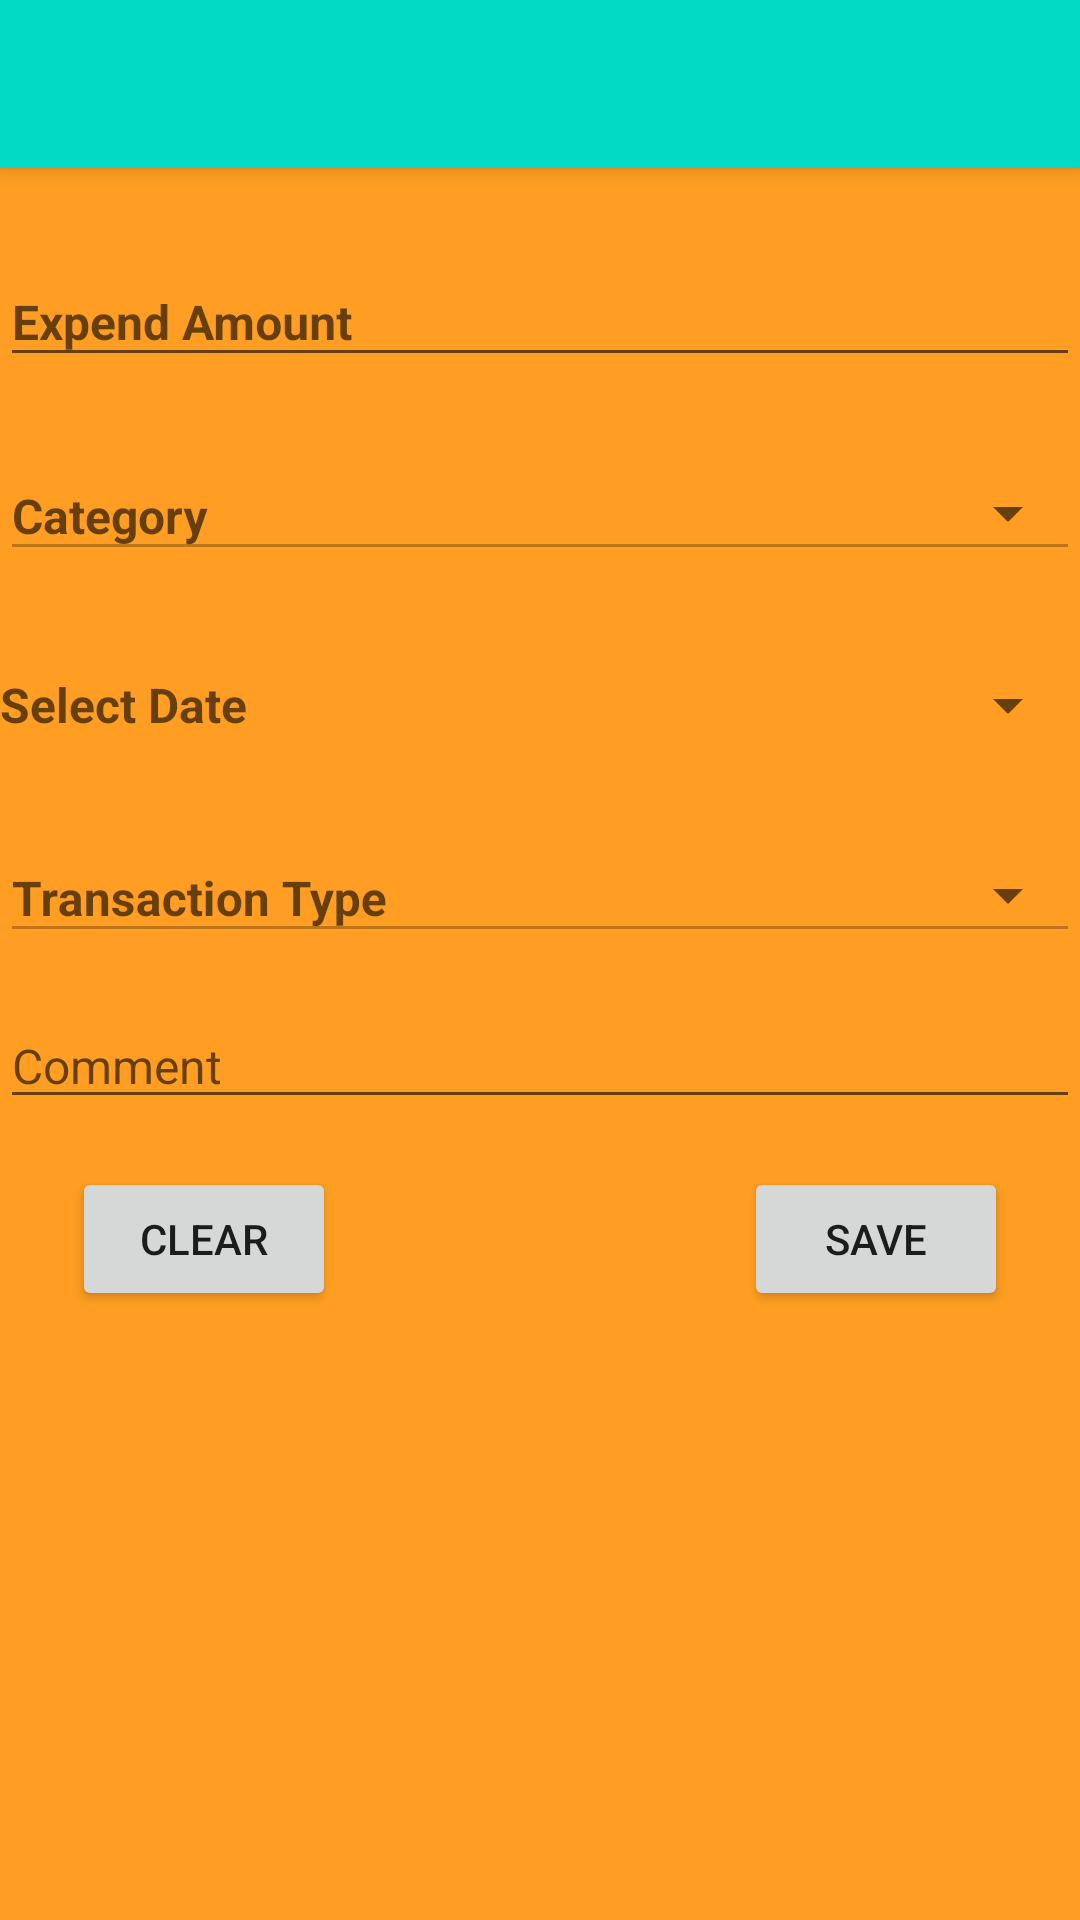

The Android layout XML behind this screen, and the referenced resources:
<!-- AndroidManifest.xml: application theme AppTheme -->
<!-- res/layout/activity_expenditure_input.xml -->
<?xml version="1.0" encoding="utf-8"?>
<FrameLayout xmlns:android="http://schemas.android.com/apk/res/android"
    xmlns:app="http://schemas.android.com/apk/res-auto"
    xmlns:tools="http://schemas.android.com/tools"
    android:layout_width="match_parent"
    android:layout_height="match_parent"
    tools:context=".ExpenditureInputActivity"
    android:background="#ff9e22"
    android:id="@+id/expendInput">

    <androidx.appcompat.widget.Toolbar
        android:id="@+id/my_toolbar"
        android:layout_width="match_parent"
        android:layout_height="?attr/actionBarSize"
        android:background="@color/colorAccent"
        android:elevation="4dp"
        android:theme="@style/ThemeOverlay.AppCompat.ActionBar"
        app:layout_constraintEnd_toEndOf="parent"
        app:layout_constraintStart_toStartOf="parent"
        app:layout_constraintTop_toTopOf="parent"
        app:popupTheme="@style/ThemeOverlay.AppCompat.Light"
        app:titleTextColor="#ffffff">

    </androidx.appcompat.widget.Toolbar>

    <ScrollView
        android:layout_width="match_parent"
        android:layout_height="match_parent">

        <androidx.constraintlayout.widget.ConstraintLayout
            android:layout_width="match_parent"
            android:layout_height="match_parent">

            <ImageView
                android:id="@+id/expendImage"
                android:layout_width="wrap_content"
                android:layout_height="wrap_content"
                android:layout_marginTop="60dp"
                android:src="@drawable/expenditure"
                app:layout_constraintEnd_toEndOf="parent"
                app:layout_constraintStart_toStartOf="parent"
                app:layout_constraintTop_toTopOf="parent" />

            <com.google.android.material.textfield.TextInputLayout
                android:id="@+id/expend_input"
                android:layout_width="match_parent"
                android:layout_height="wrap_content"
                android:layout_marginTop="16dp"
                app:layout_constraintTop_toBottomOf="@+id/expendImage">

                <com.google.android.material.textfield.TextInputEditText
                    android:layout_width="match_parent"
                    android:layout_height="wrap_content"
                    android:hint="Expend Amount"
                    android:inputType="numberDecimal"
                    android:textSize="16sp"
                    android:textStyle="bold"
                    android:id="@+id/expendAmount"/>
            </com.google.android.material.textfield.TextInputLayout>

            <com.google.android.material.textfield.TextInputLayout
                android:id="@+id/expend_category"
                style="@style/Widget.MaterialComponents.TextInputLayout.OutlinedBox.Dense.ExposedDropdownMenu"
                android:layout_width="match_parent"
                android:layout_height="wrap_content"
                android:layout_marginTop="16dp"
                android:hint="Category"
                android:theme="@style/Theme.MaterialComponents.Light"
                app:layout_constraintTop_toBottomOf="@+id/expend_input">

                <AutoCompleteTextView
                    android:id="@+id/autocompleteCategory"
                    android:layout_width="match_parent"
                    android:layout_height="wrap_content"
                    android:enabled="false"
                    android:inputType="none"
                    android:textColor="#000"
                    android:textSize="16sp"
                    android:textStyle="bold" />

            </com.google.android.material.textfield.TextInputLayout>

            <Button
                android:id="@+id/btnDatePicker"
                style="?android:spinnerStyle"
                android:layout_width="match_parent"
                android:layout_height="wrap_content"
                android:layout_gravity="center"
                android:layout_marginTop="16dp"
                android:hint="Select Date"
                android:textSize="16sp"
                android:textStyle="bold"
                app:layout_constraintEnd_toEndOf="parent"
                app:layout_constraintStart_toStartOf="parent"
                app:layout_constraintTop_toBottomOf="@+id/expend_category" />

            <com.google.android.material.textfield.TextInputLayout
                android:id="@+id/transaction_type"
                style="@style/Widget.MaterialComponents.TextInputLayout.OutlinedBox.Dense.ExposedDropdownMenu"
                android:layout_width="match_parent"
                android:layout_height="wrap_content"
                android:layout_marginTop="10dp"
                android:hint="Transaction Type"
                android:theme="@style/Theme.MaterialComponents.Light"

                app:layout_constraintTop_toBottomOf="@+id/btnDatePicker"
                tools:layout_editor_absoluteX="10dp">

                <AutoCompleteTextView
                    android:id="@+id/autoCompleteTransactionType"
                    android:layout_width="match_parent"
                    android:layout_height="wrap_content"
                    android:enabled="false"
                    android:inputType="none"
                    android:textColor="#000"
                    android:textSize="16sp"
                    android:textStyle="bold" />

            </com.google.android.material.textfield.TextInputLayout>

            <EditText
                android:id="@+id/expend_comment"
                android:layout_width="match_parent"
                android:layout_height="wrap_content"
                android:layout_marginTop="12dp"
                android:ems="10"
                android:gravity="start|top"
                android:hint="Comment"
                android:inputType="textMultiLine"
                android:textSize="16sp"
                app:layout_constraintEnd_toEndOf="parent"
                app:layout_constraintHorizontal_bias="0.0"
                app:layout_constraintStart_toStartOf="parent"
                app:layout_constraintTop_toBottomOf="@+id/transaction_type" />

            <Button
                android:id="@+id/btnSave"
                android:layout_width="wrap_content"
                android:layout_height="wrap_content"
                android:layout_marginTop="16dp"
                android:layout_marginEnd="24dp"
                android:text="SAVE"

                app:layout_constraintEnd_toEndOf="parent"
                app:layout_constraintTop_toBottomOf="@id/expend_comment" />

            <Button
                android:id="@+id/btnClear"
                android:layout_width="wrap_content"
                android:layout_height="wrap_content"
                android:layout_marginStart="24dp"
                android:layout_marginTop="16dp"
                android:text="CLEAR"
                app:layout_constraintStart_toStartOf="parent"
                app:layout_constraintTop_toBottomOf="@id/expend_comment" />

        </androidx.constraintlayout.widget.ConstraintLayout>
    </ScrollView>



</FrameLayout>
<!-- resources referenced by this layout -->
<resources>
  <color name="colorAccent">#03DAC5</color>
  <style name="AppTheme" parent="Theme.AppCompat.Light.NoActionBar">
          
          <item name="colorPrimary">@color/colorPrimary</item>
          <item name="colorPrimaryDark">@color/colorPrimaryDark</item>
          <item name="colorAccent">@color/colorAccent</item>
          <item name="android:statusBarColor">@android:color/background_dark</item>
      </style>
  <color name="colorPrimary">#E8E8E7</color>
  <color name="colorPrimaryDark">#000000</color>
</resources>
